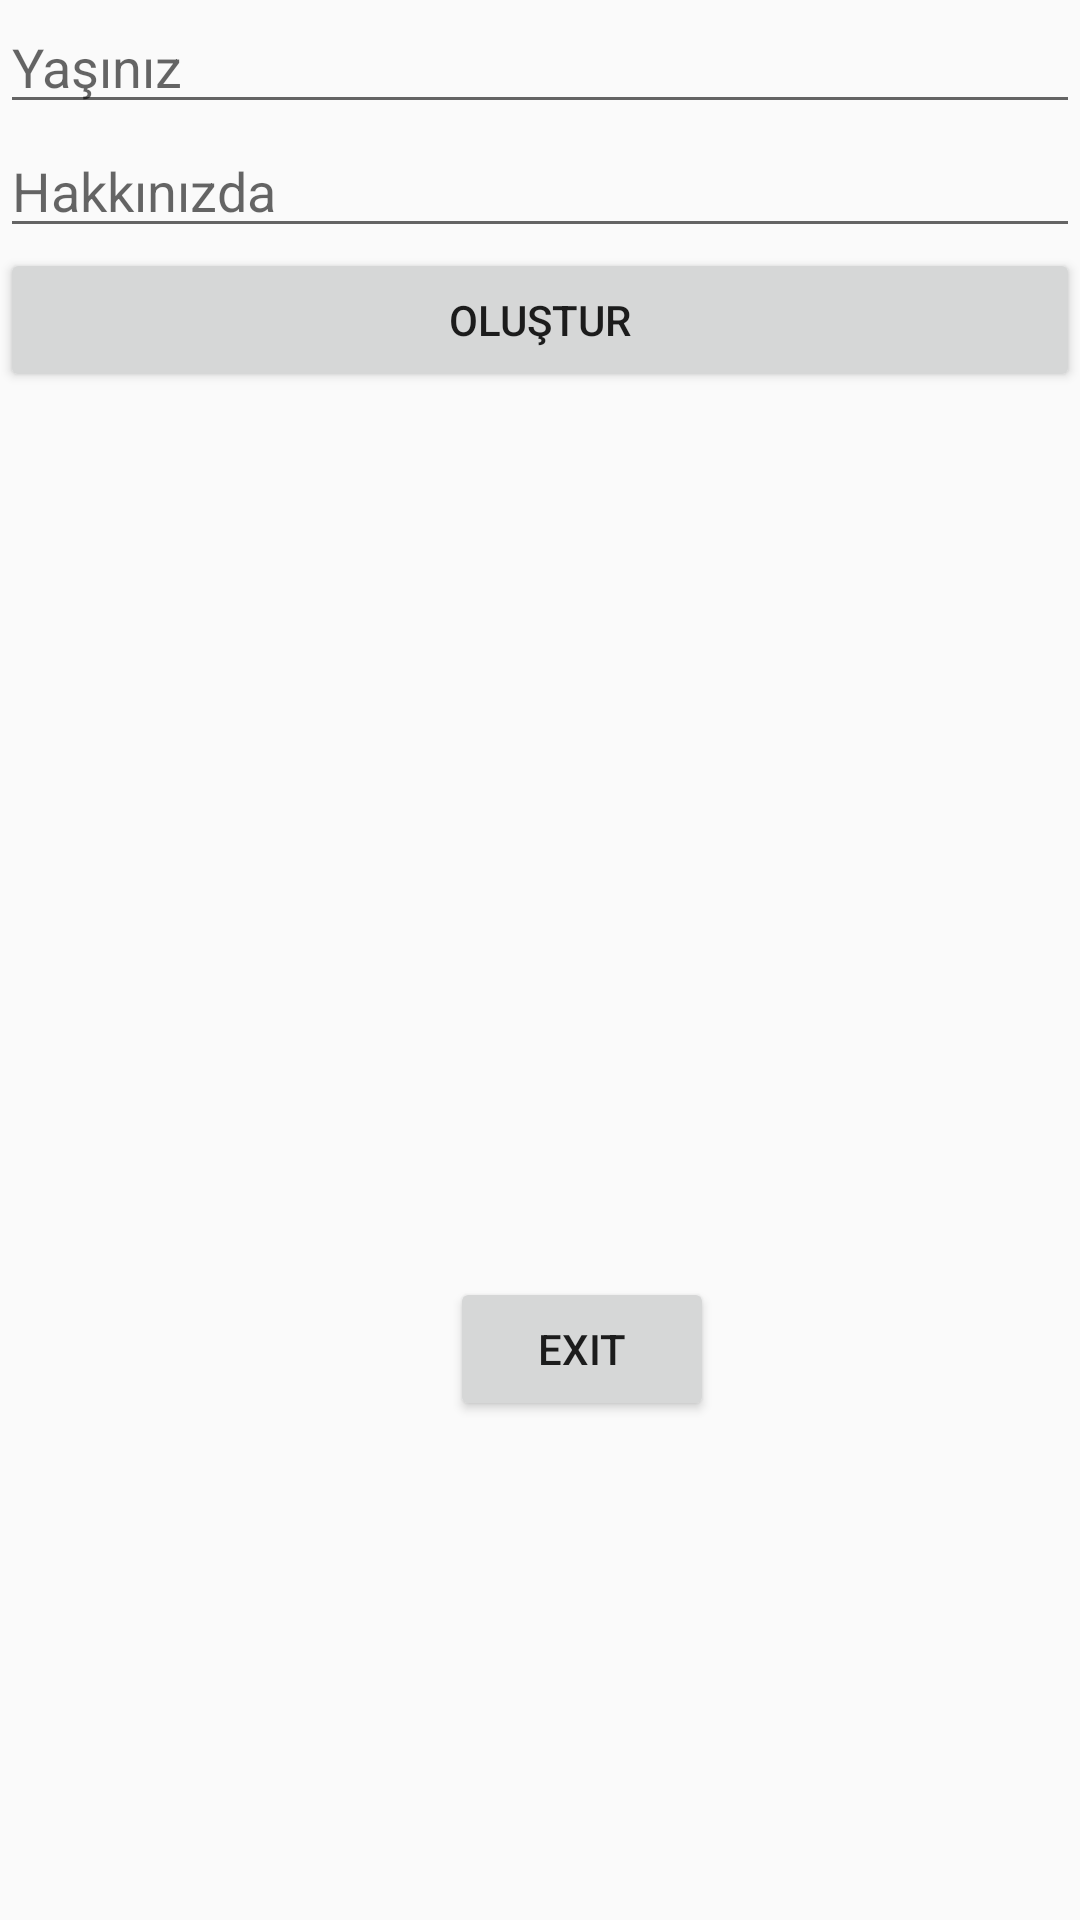

Produce the Android XML layout that renders to this screen, including the resource entries it uses.
<!-- AndroidManifest.xml: application theme AppTheme -->
<!-- res/layout/activity_add_profile.xml -->
<?xml version="1.0" encoding="utf-8"?>
<androidx.constraintlayout.widget.ConstraintLayout xmlns:android="http://schemas.android.com/apk/res/android"
    xmlns:app="http://schemas.android.com/apk/res-auto"
    xmlns:tools="http://schemas.android.com/tools"
    android:layout_width="match_parent"
    android:layout_height="match_parent"
    tools:context=".AddProfile">

    <LinearLayout
        android:layout_width="match_parent"
        android:layout_height="match_parent"
        android:orientation="vertical">

        <ImageView
            android:id="@+id/image"
            android:layout_width="match_parent"
            android:layout_height="wrap_content"
            app:srcCompat="@drawable/ic_launcher_background" />

        <EditText
            android:id="@+id/age"
            android:layout_width="match_parent"
            android:layout_height="wrap_content"
            android:ems="10"
            android:hint="Yaşınız"
            android:inputType="number" />

        <EditText
            android:id="@+id/info"
            android:layout_width="match_parent"
            android:layout_height="wrap_content"
            android:ems="10"
            android:hint="Hakkınızda"
            android:inputType="textPersonName" />

        <Button
            android:id="@+id/add"
            android:layout_width="match_parent"
            android:layout_height="wrap_content"
            android:text="oluştur" />

        <Button
            android:id="@+id/login"
            android:layout_width="wrap_content"
            android:layout_height="wrap_content"
            android:layout_marginStart="150dp"
            android:layout_marginLeft="150dp"
            android:layout_marginTop="295dp"
            android:onClick="exit"
            android:text="exit" />
    </LinearLayout>

</androidx.constraintlayout.widget.ConstraintLayout>
<!-- resources referenced by this layout -->
<resources>
  <style name="AppTheme" parent="Theme.AppCompat.Light.NoActionBar">
          <item name="android:radioButtonStyle">@style/MyRadioButtonStyle</item>
          
          <item name="colorPrimary">@color/colorPrimary</item>
          <item name="colorPrimaryDark">@color/mainBackground</item>
          <item name="colorAccent">@color/colorAccent</item>
      </style>
  <style name="MyRadioButtonStyle" parent="Widget.AppCompat.CompoundButton.RadioButton">
  
          <item name="buttonTint">@drawable/my_radio_button_style</item>
      </style>
  <color name="colorPrimary">#6200EE</color>
  <color name="mainBackground">#45072F</color>
  <color name="colorAccent">#03DAC5</color>
  <!-- drawable my_radio_button_style (drawable) -->
  <?xml version="1.0" encoding="utf-8"?>
      <selector xmlns:android="http://schemas.android.com/apk/res/android">
          <item android:state_pressed="true" android:color="#1E88E5"/>
          <item android:state_checked="true" android:color="#00e676"/>
          <item android:color="#FFFFFF"/>
      </selector>
</resources>
